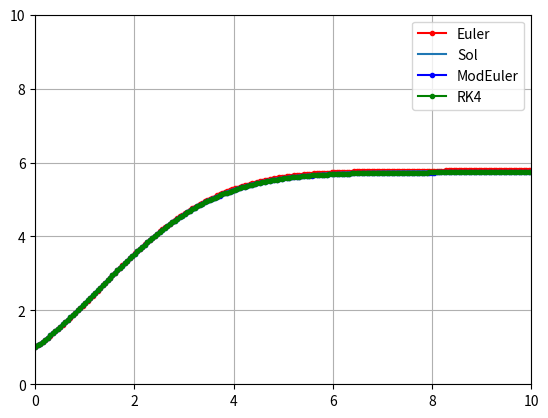

Here is the Python script that generated this plot:
import numpy as np
import matplotlib.pyplot as plt
from scipy.special import erf

# derivative y'=sqrt(y)*exp(-0.1x^2)
# solution from wolfram -->  1 + 2.8025 erf(0.316228 x) + 1.9635 erf(0.316228 x)^2


def odeEuler(derivative, y0, x):
    y = np.zeros(len(x))
    y[0] = y0
    for n in range(0, len(x) - 1):
        y[n + 1] = y[n] + derivative(y[n], x[n]) * (x[n + 1] - x[n])
    return y


def odeModEuler(derivative, y0, x, h):
    y = np.zeros(len(x))
    y[0] = y0
    for n in range(0, len(x) - 1):
        appro = y[n] + h * derivative(y[n], x[n])
        y[n + 1] = y[n] + h * (
            (derivative(y[n], x[n]) + derivative(appro, x[n + 1])) / 2
        )
    return y


def odeRK4(derivative, y0, x, h):
    y = np.zeros(len(x))
    y[0] = y0
    for n in range(0, len(x) - 1):
        k1 = derivative(y[n], x[n])
        k2 = derivative(y[n] + 0.5 * h * k1, x[n] + 0.5 * h)
        k3 = derivative(y[n] + 0.5 * h * k2, x[n] + 0.5 * h)
        k4 = derivative(y[n] + h * k3, x[n] + h)
        y[n + 1] = y[n] + (h / 6) * (k1 + 2 * k2 + 2 * k3 + k4)

    return y


# solution
t_true = np.linspace(0, 10, 200)
sol = 1 + 2.8025 * erf(0.316228 * t_true) + 1.9635 * (erf(0.316228 * t_true) ** 2)

# Setting range and function
x = np.linspace(0, 10, 200)
y_0 = 1


def y_prime(y, x):
    return np.sqrt(y) * np.exp(-0.1 * (x ** 2))


y_euler = odeEuler(y_prime, y_0, x)
# Tune h for proper value
h = 0.05
y_mod_euler = odeModEuler(y_prime, y_0, x, h)
y_rk4 = odeRK4(y_prime, y_0, x, h)
plt.plot(x, y_euler, "r.-", t_true, sol, x, y_mod_euler, "b.-", x, y_rk4, "g.-")
plt.legend(["Euler", "Sol", "ModEuler", "RK4"])
plt.grid(True)
plt.axis([0, 10, 0, 10])

plt.show()
